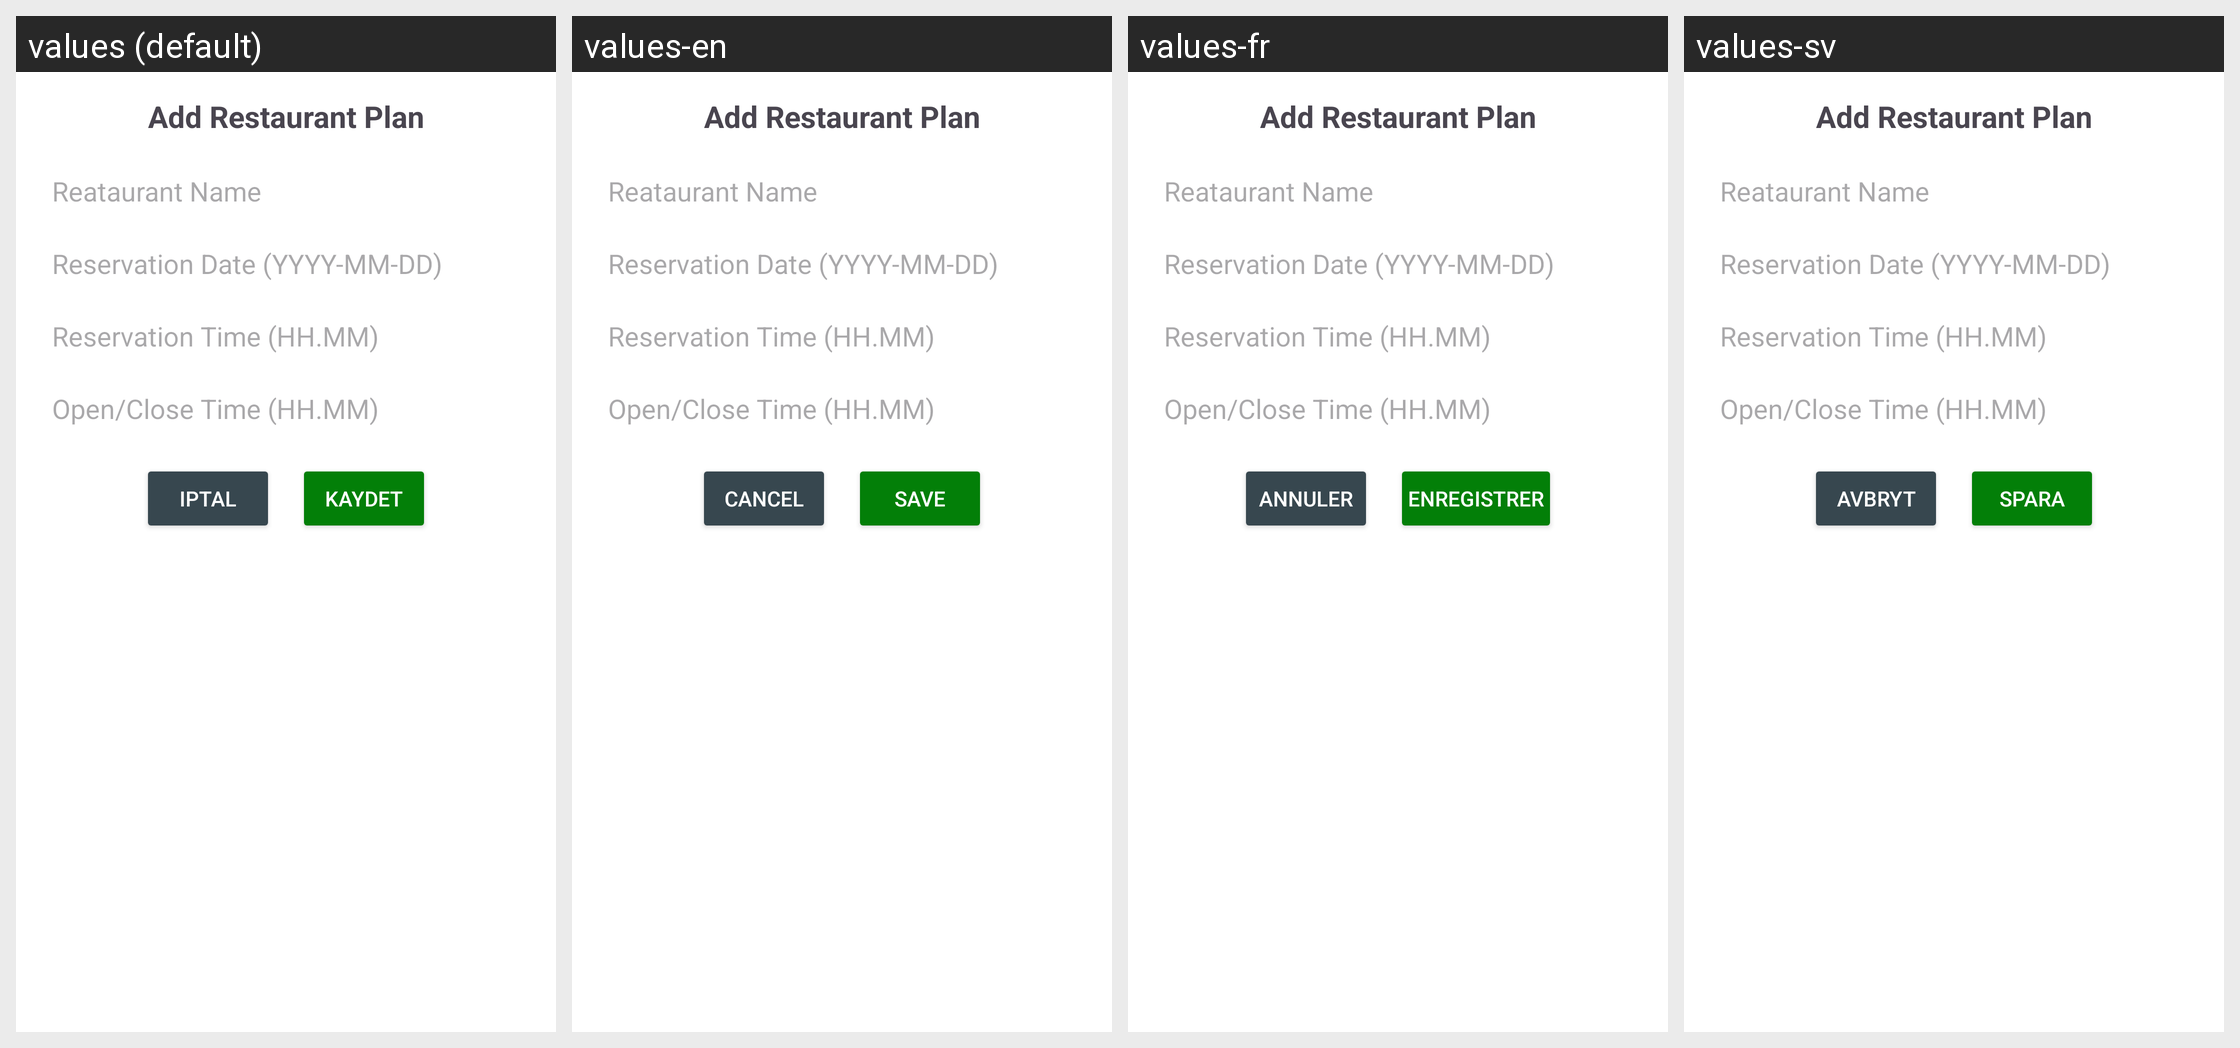

The same Android screen rendered under several of its app's locales, left to right. List the strings drawn on it with the default value and each locale's translation.
Android screen res/layout/bottom_sheet_add_restaurant.xml rendered under 4 locales, left to right: values (default), values-en, values-fr, values-sv. Device: Nexus 5 (rendered at 1080×1920; each locale shown at half size, 540×960, under a caption strip naming it); theme Theme.TravellerFelix.
Other locales in the repository, not shown: values-it.
Strings drawn on this screen, with the default value and each locale's value (text and hints the layout hard-codes, and strings that could not be matched under every locale, appear in the picture but are not listed):

iptal
  values: iptal
  values-en: Cancel
  values-fr: Annuler
  values-sv: Avbryt

kaydet
  values: kaydet
  values-en: Save
  values-fr: Enregistrer
  values-sv: Spara
